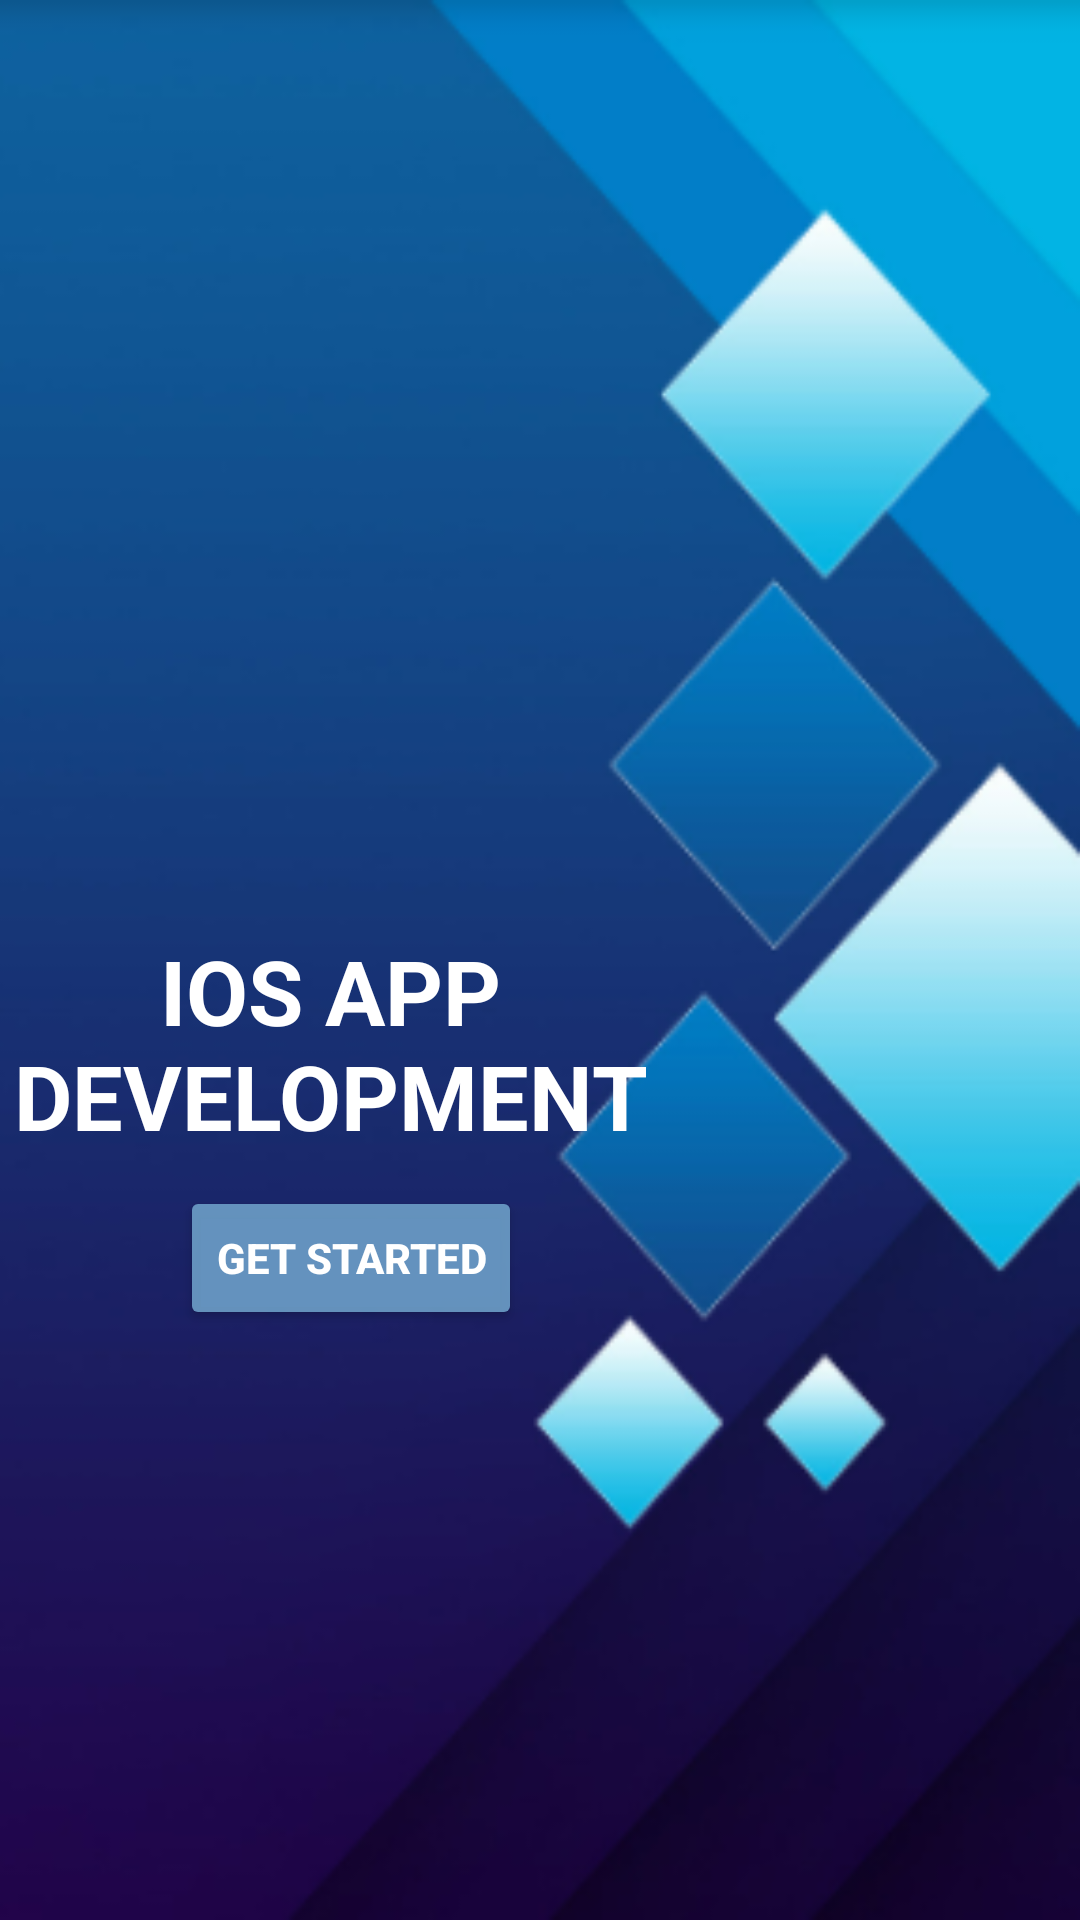

Android layout source for this screen:
<!-- AndroidManifest.xml: application theme Theme.SS_assignment1 -->
<!-- res/layout/activity_ios_appdev.xml -->
<?xml version="1.0" encoding="utf-8"?>
<LinearLayout xmlns:android="http://schemas.android.com/apk/res/android"
    xmlns:app="http://schemas.android.com/apk/res-auto"
    xmlns:tools="http://schemas.android.com/tools"
    android:id="@+id/main"
    android:layout_width="match_parent"
    android:background="@drawable/iosback"
    android:layout_height="match_parent"
    android:orientation="vertical"
    tools:context=".IOS_appdev">


    <TextView
        android:id="@+id/textView4"
        android:layout_width="match_parent"
        android:layout_height="wrap_content"
        android:text="IOS APP    DEVELOPMENT"
        android:textSize="30dp"
        android:textStyle="bold"
        android:gravity="center"
        android:layout_marginRight="140dp"
        android:layout_marginTop="310dp"
        android:textColor="@color/white"
        />

    <Button
        android:id="@+id/btnios"
        android:layout_width="wrap_content"
        android:layout_height="wrap_content"
        android:layout_marginLeft="60dp"
        android:text="Get Started"
        android:textColor="@color/white"
        android:textStyle="bold"
        android:layout_marginTop="10dp"
        android:backgroundTint="#E16EA1CA"/>


</LinearLayout>
<!-- resources referenced by this layout -->
<resources>
  <!-- drawable iosback: png bitmap (drawable, 55609 bytes) -->
  <style name="Theme.SS_assignment1" parent="Base.Theme.SS_assignment1" />
  <style name="Base.Theme.SS_assignment1" parent="Theme.Material3.DayNight.NoActionBar">
          
          
      </style>
  <!-- not gathered from this repository: default colours our renderer supplied (Android Studio template values) -->
  <color name="white">#FFFFFFFF</color>
</resources>
